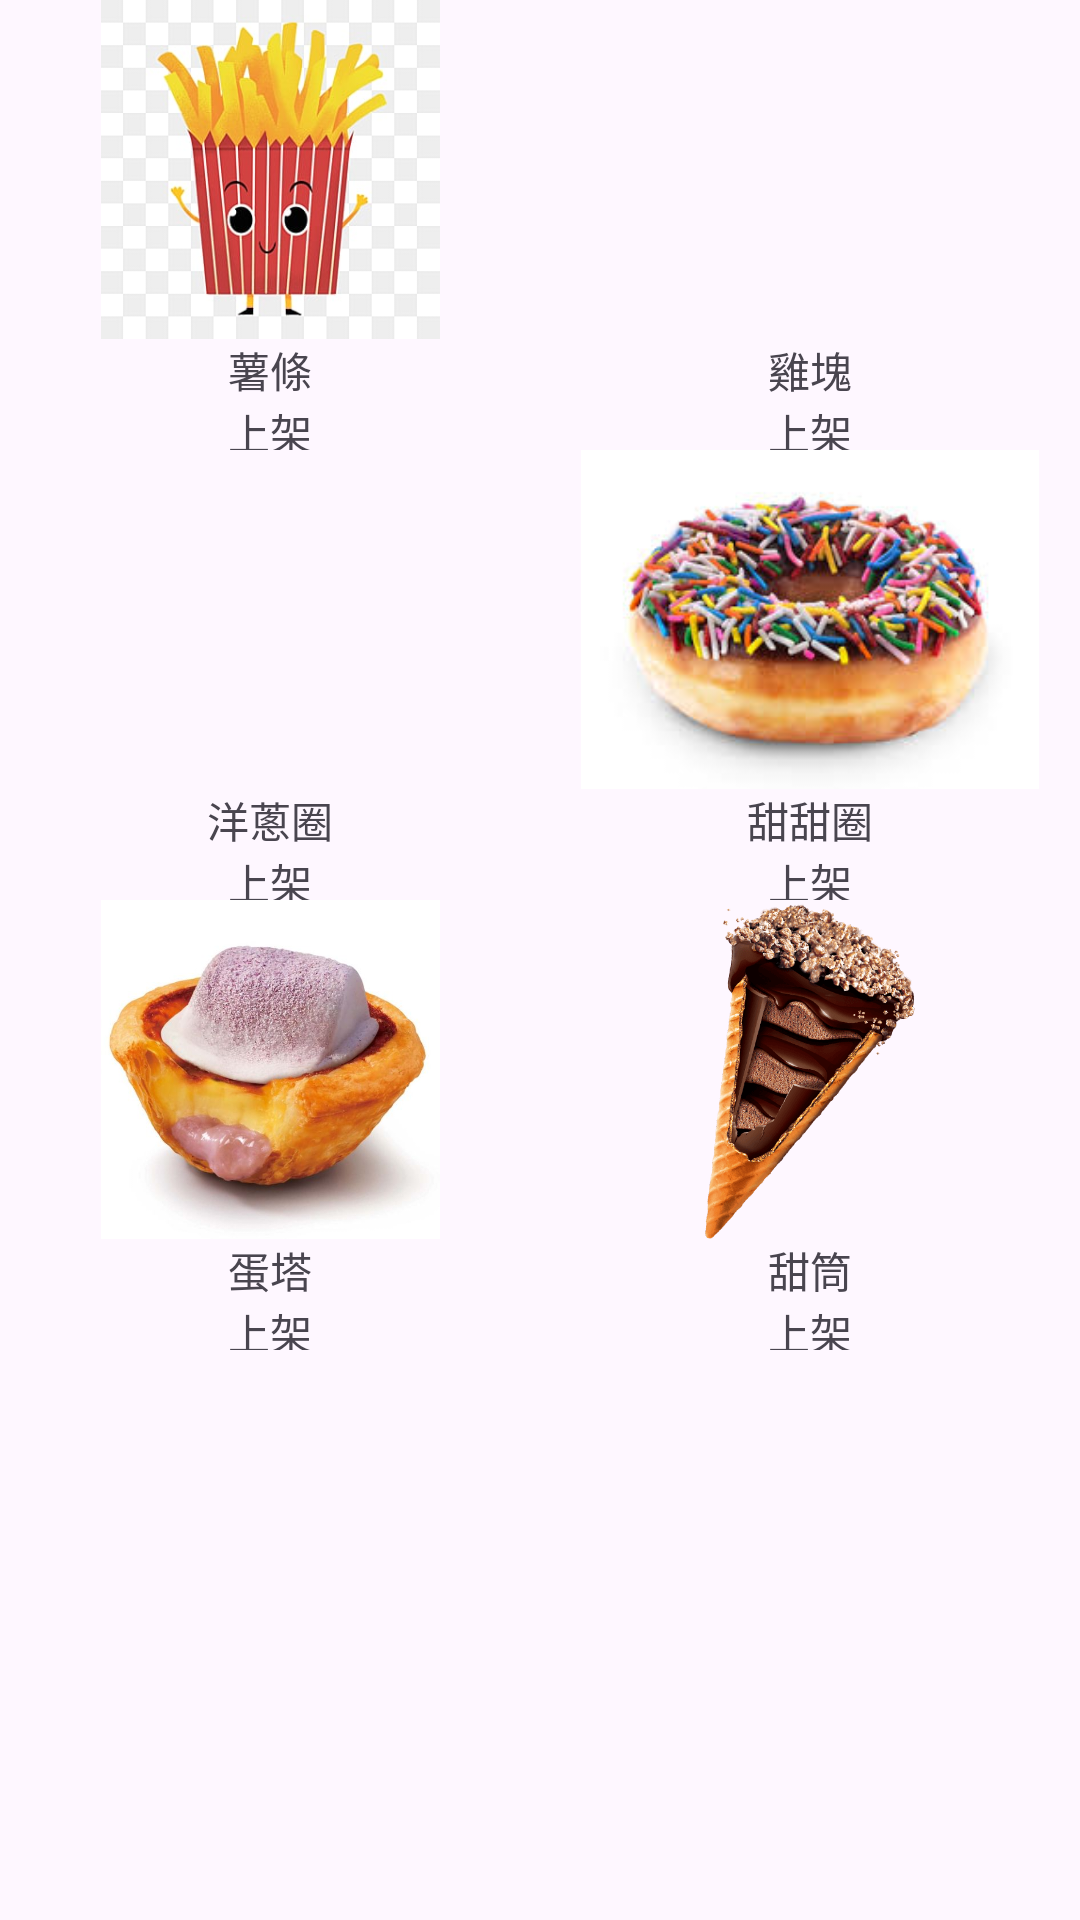

Here is an Android app screen rendered from its layout file. Give the layout XML and the strings, colors and styles it references.
<!-- AndroidManifest.xml: application theme Theme.Order_system -->
<!-- res/layout/activity_main_fragment2.xml -->
<?xml version="1.0" encoding="utf-8"?>
<androidx.constraintlayout.widget.ConstraintLayout xmlns:android="http://schemas.android.com/apk/res/android"
    xmlns:app="http://schemas.android.com/apk/res-auto"
    xmlns:tools="http://schemas.android.com/tools"
    android:layout_width="match_parent"
    android:layout_height="match_parent"
    >
    <FrameLayout
        android:id="@+id/frameLayout3"
        android:layout_width="match_parent"
        android:layout_height="match_parent">
        <LinearLayout
            android:layout_width="match_parent"
            android:layout_height="wrap_content"
            android:orientation="vertical">
            <LinearLayout
                android:layout_width="match_parent"
                android:layout_height="wrap_content"
                android:orientation="horizontal">
                <LinearLayout
                    android:layout_width="0dp"
                    android:layout_weight="1"
                    android:layout_height="150dp"
                    android:gravity="center"
                    android:orientation="vertical">
                        <ImageView
                            android:id="@+id/imageView3"
                            android:layout_width="match_parent"
                            android:layout_height="113dp"
                            android:src="@drawable/potato" />
                        <TextView
                            android:layout_width="wrap_content"
                            android:layout_height="wrap_content"
                            android:text="薯條">
                        </TextView>
                        <TextView
                            android:layout_width="wrap_content"
                            android:layout_height="wrap_content"
                            android:text="上架"
                            android:id="@+id/text1">
                        </TextView>

                </LinearLayout>
                <LinearLayout
                    android:layout_width="0dp"
                    android:layout_weight="1"
                    android:layout_height="150dp"
                    android:gravity="center"
                    android:orientation="vertical">
                        <ImageView
                            android:id="@+id/imageView4"
                            android:layout_width="match_parent"
                            android:layout_height="113dp"
                            android:src="@drawable/chicken" />
                        <TextView
                            android:layout_width="wrap_content"
                            android:layout_height="wrap_content"
                            android:text="雞塊">
                        </TextView>
                        <TextView
                            android:layout_width="wrap_content"
                            android:layout_height="wrap_content"
                            android:text="上架"
                            android:id="@+id/text2">
                        </TextView>
                </LinearLayout>
            </LinearLayout>
            <LinearLayout
                android:layout_width="match_parent"
                android:layout_height="wrap_content"
                android:orientation="horizontal">
                <LinearLayout
                    android:layout_width="0dp"
                    android:layout_weight="1"
                    android:layout_height="150dp"
                    android:gravity="center"
                    android:orientation="vertical">
                        <ImageView
                            android:id="@+id/imageView5"
                            android:layout_width="match_parent"
                            android:layout_height="113dp"
                            android:src="@drawable/onion" />
                        <TextView
                            android:layout_width="wrap_content"
                            android:layout_height="wrap_content"
                            android:text="洋蔥圈">
                        </TextView>
                        <TextView
                            android:layout_width="wrap_content"
                            android:layout_height="wrap_content"
                            android:text="上架"
                            android:id="@+id/text3">
                        </TextView>

                </LinearLayout>
                <LinearLayout
                    android:layout_width="0dp"
                    android:layout_weight="1"
                    android:layout_height="150dp"
                    android:gravity="center"
                    android:orientation="vertical">
                        <ImageView
                            android:id="@+id/imageView6"
                            android:layout_width="match_parent"
                            android:layout_height="113dp"
                            android:src="@drawable/donut" />
                        <TextView
                            android:layout_width="wrap_content"
                            android:layout_height="wrap_content"
                            android:text="甜甜圈">
                        </TextView>
                        <TextView
                            android:layout_width="wrap_content"
                            android:layout_height="wrap_content"
                            android:text="上架"
                            android:id="@+id/text4">
                        </TextView>
                </LinearLayout>
            </LinearLayout>
            <LinearLayout
                android:layout_width="match_parent"
                android:layout_height="wrap_content"
                android:orientation="horizontal">
                <LinearLayout
                    android:layout_width="0dp"
                    android:layout_weight="1"
                    android:layout_height="150dp"
                    android:gravity="center"
                    android:orientation="vertical">
                        <ImageView
                            android:id="@+id/imageView7"
                            android:layout_width="match_parent"
                            android:layout_height="113dp"
                            android:src="@drawable/eggtart" />
                        <TextView
                            android:layout_width="wrap_content"
                            android:layout_height="wrap_content"
                            android:text="蛋塔">
                        </TextView>
                        <TextView
                            android:layout_width="wrap_content"
                            android:layout_height="wrap_content"
                            android:text="上架"
                            android:id="@+id/text5">
                        </TextView>
                </LinearLayout>
                <LinearLayout
                    android:layout_width="0dp"
                    android:layout_weight="1"
                    android:layout_height="150dp"
                    android:gravity="center"
                    android:orientation="vertical">

                        <ImageView
                            android:id="@+id/imageView8"
                            android:layout_width="match_parent"
                            android:layout_height="113dp"
                            android:src="@drawable/ice" />
                        <TextView
                            android:layout_width="wrap_content"
                            android:layout_height="wrap_content"
                            android:text="甜筒">
                        </TextView>
                        <TextView
                            android:layout_width="wrap_content"
                            android:layout_height="wrap_content"
                            android:text="上架"
                            android:id="@+id/text6">
                        </TextView>


                </LinearLayout>
            </LinearLayout>
        </LinearLayout>

    </FrameLayout>

</androidx.constraintlayout.widget.ConstraintLayout>
<!-- resources referenced by this layout -->
<resources>
  <!-- drawable donut: jpg bitmap (drawable, 11688 bytes) -->
  <!-- drawable eggtart: jpg bitmap (drawable, 40846 bytes) -->
  <!-- drawable ice: png bitmap (drawable, 65627 bytes) -->
  <!-- drawable potato: jpg bitmap (drawable, 18676 bytes) -->
  <style name="Theme.Order_system" parent="Base.Theme.Order_system" />
  <style name="Base.Theme.Order_system" parent="Theme.Material3.DayNight.NoActionBar">
          
          
      </style>
</resources>
